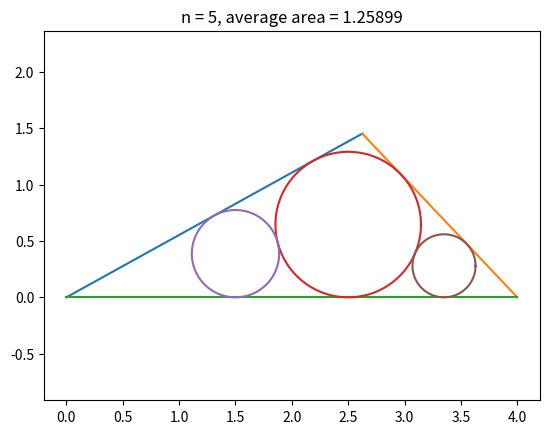

The script that saved this image:
from math import pi, radians, sqrt, atan, sin, cos, tan, acos, asin, degrees, hypot, atan2
from matplotlib.pyplot import *
from random import uniform, choice
from itertools import permutations
import numpy as np


"""
https://projecteuler.net/problem=476

Let R(a,b,c) be the maximum area covered by three non-overlapping circles
inside a triangle with edge lengths a, b and c.

Let S(n) be the average value of R(a,b,c) over all integer triplets (a,b,c)
such that 1 <= a <= b <= c < a+b <= n.

You are given S(2) = R(1,1,1) = 0.31998, S(5) = 1.25899.

Find S(1803) rounded to 5 decimal places behind the decimal point.
"""
# -----------------------------------------------------------------------------
def law_of_cosines(d1, d2, side):
    """
    Return the angle opposite 'side' in a triangle with side lengths d1, d2, side.

    Returns:
        (angle_in_radians, True) if successful
        (0, False) otherwise
    """
    try:
        temp = (d1**2 + d2**2 - side**2) / (2 * d1 * d2)
        return acos(temp), True
    except:
        return 0, False
# -----------------------------------------------------------------------------
def packed_circles_data(a, b, c):
    """
    Return optimal radii and area for three packed circles.
    """
    a, b, c = sorted((a, b, c))

    r0 = inradius(a, b, c)
    sA, sB, _ = half_angle_sines(a, b, c)

    kA = corner_scale(sA)
    kB = corner_scale(sB)

    # Correct decision rule
    if sB <= (2 * sA) / (1 + sA * sA):
        radii = [r0, kA * r0, kB * r0]
        mode = "A+B"
    else:
        radii = [r0, kA * r0, (kA * kA) * r0]
        mode = "A+A"

    area = pi * sum(r * r for r in radii)
    return {
        "radii": radii,
        "mode": mode,
        "area": area,
        "sA": sA,
        "sB": sB,
    }
# -----------------------------------------------------------------------------
def semiperimeter(a, b, c):
    return 0.5 * (a + b + c)
# -----------------------------------------------------------------------------
def half_angle_sines(a, b, c):
    """
    For sorted sides a <= b <= c, let A,B,C be the opposite angles.
    Return sin(A/2), sin(B/2), sin(C/2).
    """
    s = semiperimeter(a, b, c)
    sA = sqrt((s - b) * (s - c) / (b * c))
    sB = sqrt((s - a) * (s - c) / (a * c))
    sC = sqrt((s - a) * (s - b) / (a * b))
    return sA, sB, sC
# -----------------------------------------------------------------------------
def plot_circle(x, y, radius, start=0, stop=2*pi):
    """
    Plot part of a circle from angle 'start' to angle 'stop' in radians.
    """
    angle = np.linspace(start, stop, 1500)
    x_arr = radius * np.cos(angle) + x
    y_arr = radius * np.sin(angle) + y
    plot(x_arr, y_arr)
# -----------------------------------------------------------------------------
def plot_line(x1, y1, x2, y2):
    """
    Plot a line segment between two points using matplotlib.
    """
    plot([x1, x2], [y1, y2])
# -----------------------------------------------------------------------------
def corner_scale(sh):
    """
    If a circle of radius r is tangent to both sides of an angle,
    then the next smaller tangent circle in the same corner has
    radius k*r where k = (1 - sin(theta/2)) / (1 + sin(theta/2)).
    """
    return (1 - sh) / (1 + sh)
# -----------------------------------------------------------------------------
def R(a, b, c):
    return packed_circles_data(a, b, c)["area"]
# -----------------------------------------------------------------------------
def inradius(a, b, c):
    s = semiperimeter(a, b, c)
    return sqrt(((s - a) * (s - b) * (s - c)) / s)
# -----------------------------------------------------------------------------
def valid_triples(n):
    for a in range(1, n // 2 + 1):
        for b in range(a, n - a + 1):
            for c in range(b, a + b):
                yield a, b, c
# -----------------------------------------------------------------------------
for n in [2,5]:
    total = 0.0
    count = 0
    for a, b, c in valid_triples(n):
        cla()
        r,ra,rb = packed_circles_data(a,b,c)['radii']
        x0,y0 = 0,0
        A,_ = law_of_cosines(b,c,a)
        x1,y1 = b*cos(A),b*sin(A)
        x2,y2 = c,0
        x3,y3 = ra/tan(A/2),ra
        x4,y4 = r/tan(A/2),r
        if packed_circles_data(a,b,c)['mode'] == 'A+B':
            B,_ = law_of_cosines(a,c,b)
            x5,y5 = c-rb/tan(B/2),rb
        else:
            x5,y5 = rb/tan(A/2),rb
        plot_line(x0,y0,x1,y1)
        plot_line(x1,y1,x2,y2)
        plot_line(x2,y2,x0,y0)
        plot_circle(x4,y4,r)
        plot_circle(x3,y3,ra)
        plot_circle(x5,y5,rb)
        total += R(a, b, c)
        count += 1
        title('n = '+str(n)+', average area = '+str(round(total / count, 5)))
        axis('equal')
        pause(0.5)
    pause(5)
show()
# -----------------------------------------------------------------------------
